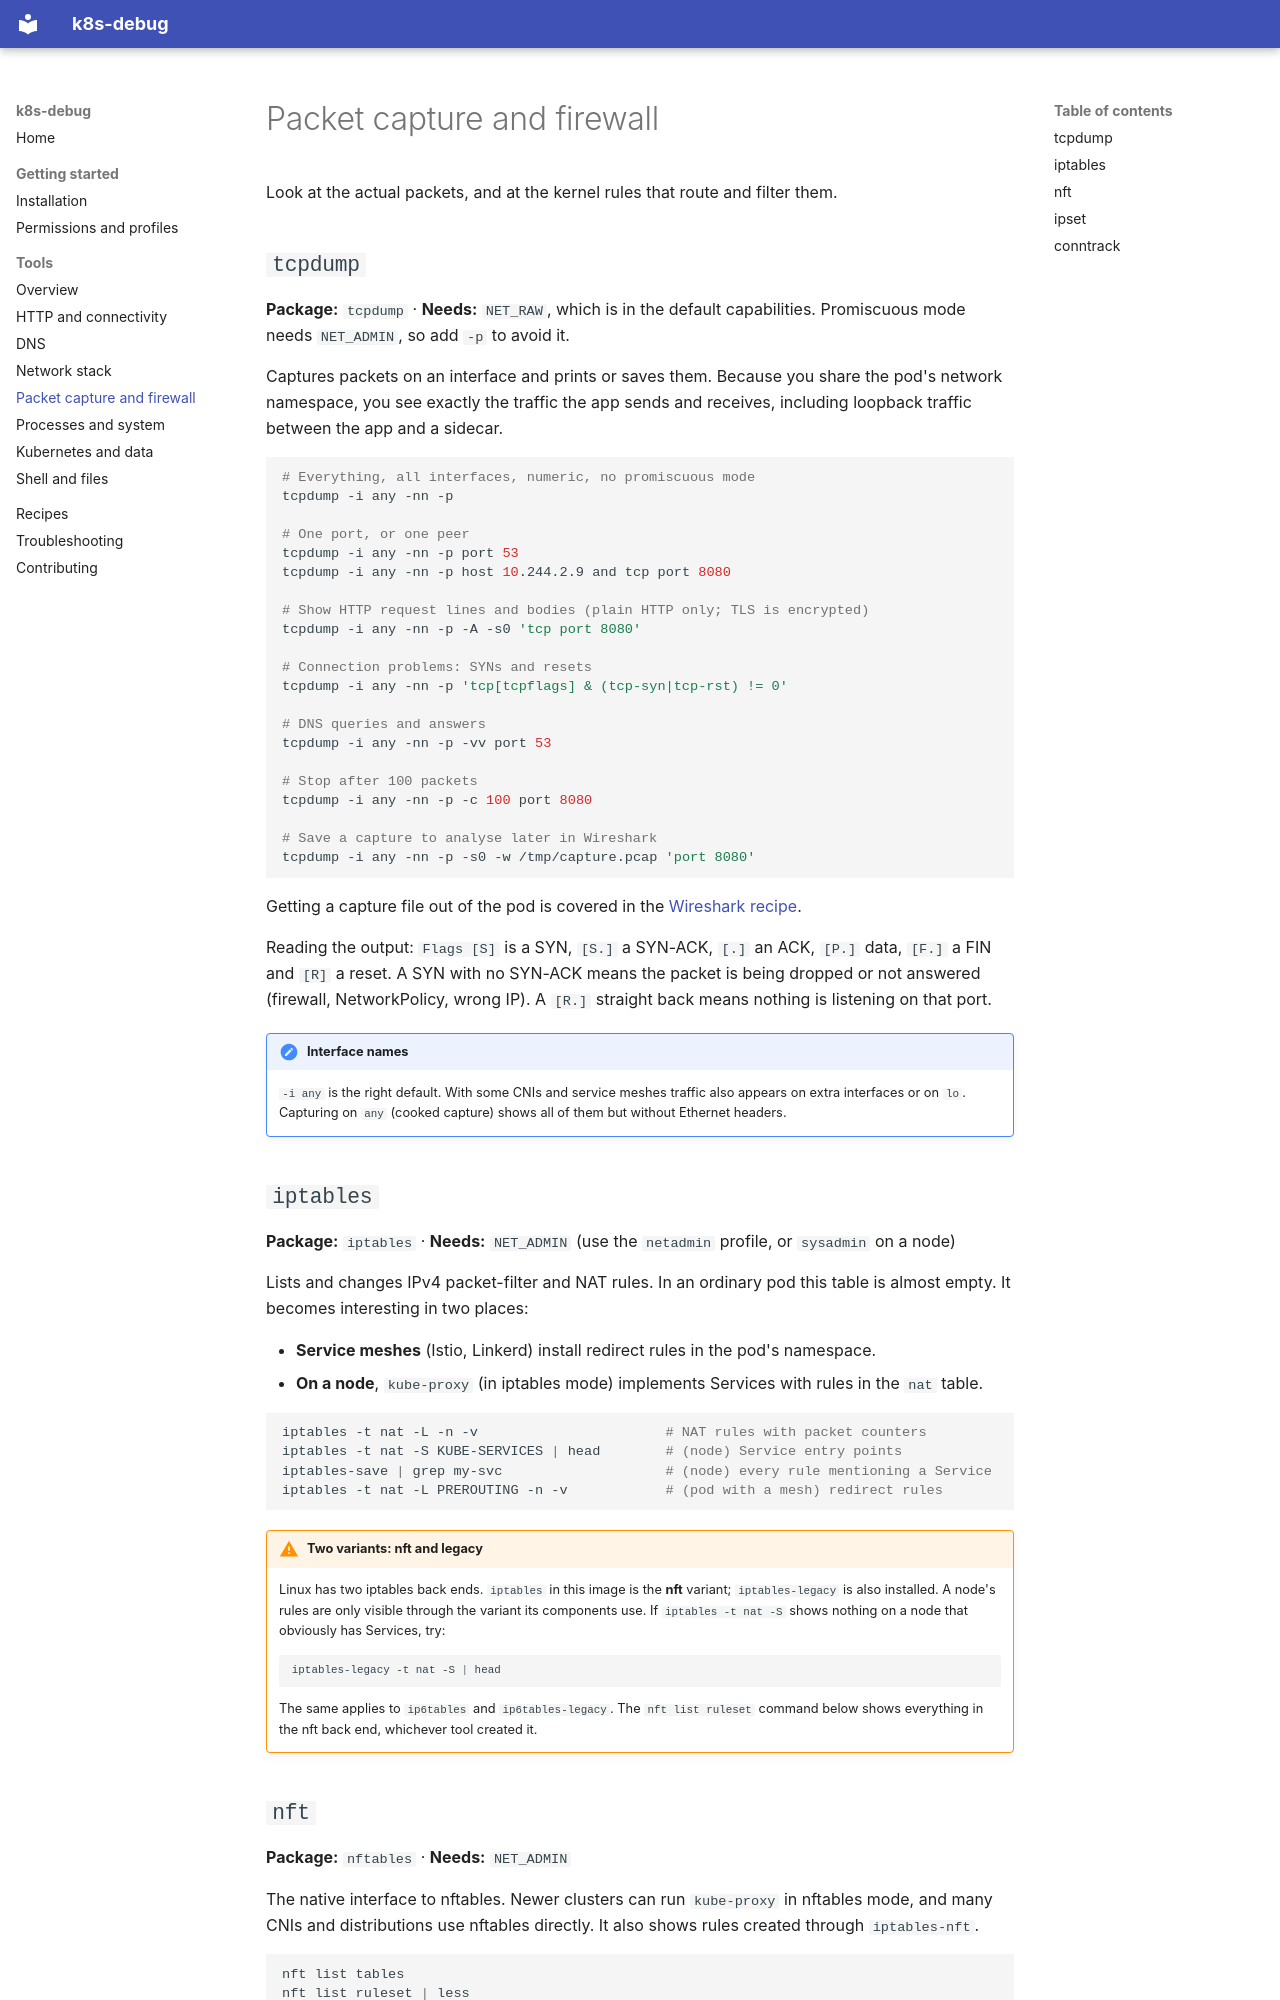

repository: ngpayyappilly/k8s-debug · page: tools/packets-firewall/index.html · generator: mkdocs

# Packet capture and firewall

Look at the actual packets, and at the kernel rules that route and filter them.

## `tcpdump`

**Package:** `tcpdump` · **Needs:** `NET_RAW`, which is in the default capabilities. Promiscuous mode needs
`NET_ADMIN`, so add `-p` to avoid it.

Captures packets on an interface and prints or saves them. Because you share the pod's network namespace, you
see exactly the traffic the app sends and receives, including loopback traffic between the app and a sidecar.

```sh
# Everything, all interfaces, numeric, no promiscuous mode
tcpdump -i any -nn -p

# One port, or one peer
tcpdump -i any -nn -p port 53
tcpdump -i any -nn -p host 10.244.2.9 and tcp port 8080

# Show HTTP request lines and bodies (plain HTTP only; TLS is encrypted)
tcpdump -i any -nn -p -A -s0 'tcp port 8080'

# Connection problems: SYNs and resets
tcpdump -i any -nn -p 'tcp[tcpflags] & (tcp-syn|tcp-rst) != 0'

# DNS queries and answers
tcpdump -i any -nn -p -vv port 53

# Stop after 100 packets
tcpdump -i any -nn -p -c 100 port 8080

# Save a capture to analyse later in Wireshark
tcpdump -i any -nn -p -s0 -w /tmp/capture.pcap 'port 8080'
```

Getting a capture file out of the pod is covered in the
[Wireshark recipe](../recipes.md#capture-traffic-and-open-it-in-wireshark).

Reading the output: `Flags [S]` is a SYN, `[S.]` a SYN-ACK, `[.]` an ACK, `[P.]` data, `[F.]` a FIN and `[R]` a
reset. A SYN with no SYN-ACK means the packet is being dropped or not answered (firewall, NetworkPolicy, wrong
IP). A `[R.]` straight back means nothing is listening on that port.

!!! note "Interface names"
    `-i any` is the right default. With some CNIs and service meshes traffic also appears on extra interfaces
    or on `lo`. Capturing on `any` (cooked capture) shows all of them but without Ethernet headers.

## `iptables`

**Package:** `iptables` · **Needs:** `NET_ADMIN` (use the `netadmin` profile, or `sysadmin` on a node)

Lists and changes IPv4 packet-filter and NAT rules. In an ordinary pod this table is almost empty. It becomes
interesting in two places:

- **Service meshes** (Istio, Linkerd) install redirect rules in the pod's namespace.
- **On a node**, `kube-proxy` (in iptables mode) implements Services with rules in the `nat` table.

```sh
iptables -t nat -L -n -v                       # NAT rules with packet counters
iptables -t nat -S KUBE-SERVICES | head        # (node) Service entry points
iptables-save | grep my-svc                    # (node) every rule mentioning a Service
iptables -t nat -L PREROUTING -n -v            # (pod with a mesh) redirect rules
```

!!! warning "Two variants: nft and legacy"
    Linux has two iptables back ends. `iptables` in this image is the **nft** variant; `iptables-legacy` is
    also installed. A node's rules are only visible through the variant its components use.
    If `iptables -t nat -S` shows nothing on a node that obviously has Services, try:

    ```sh
    iptables-legacy -t nat -S | head
    ```

    The same applies to `ip6tables` and `ip6tables-legacy`. The `nft list ruleset` command below shows
    everything in the nft back end, whichever tool created it.
